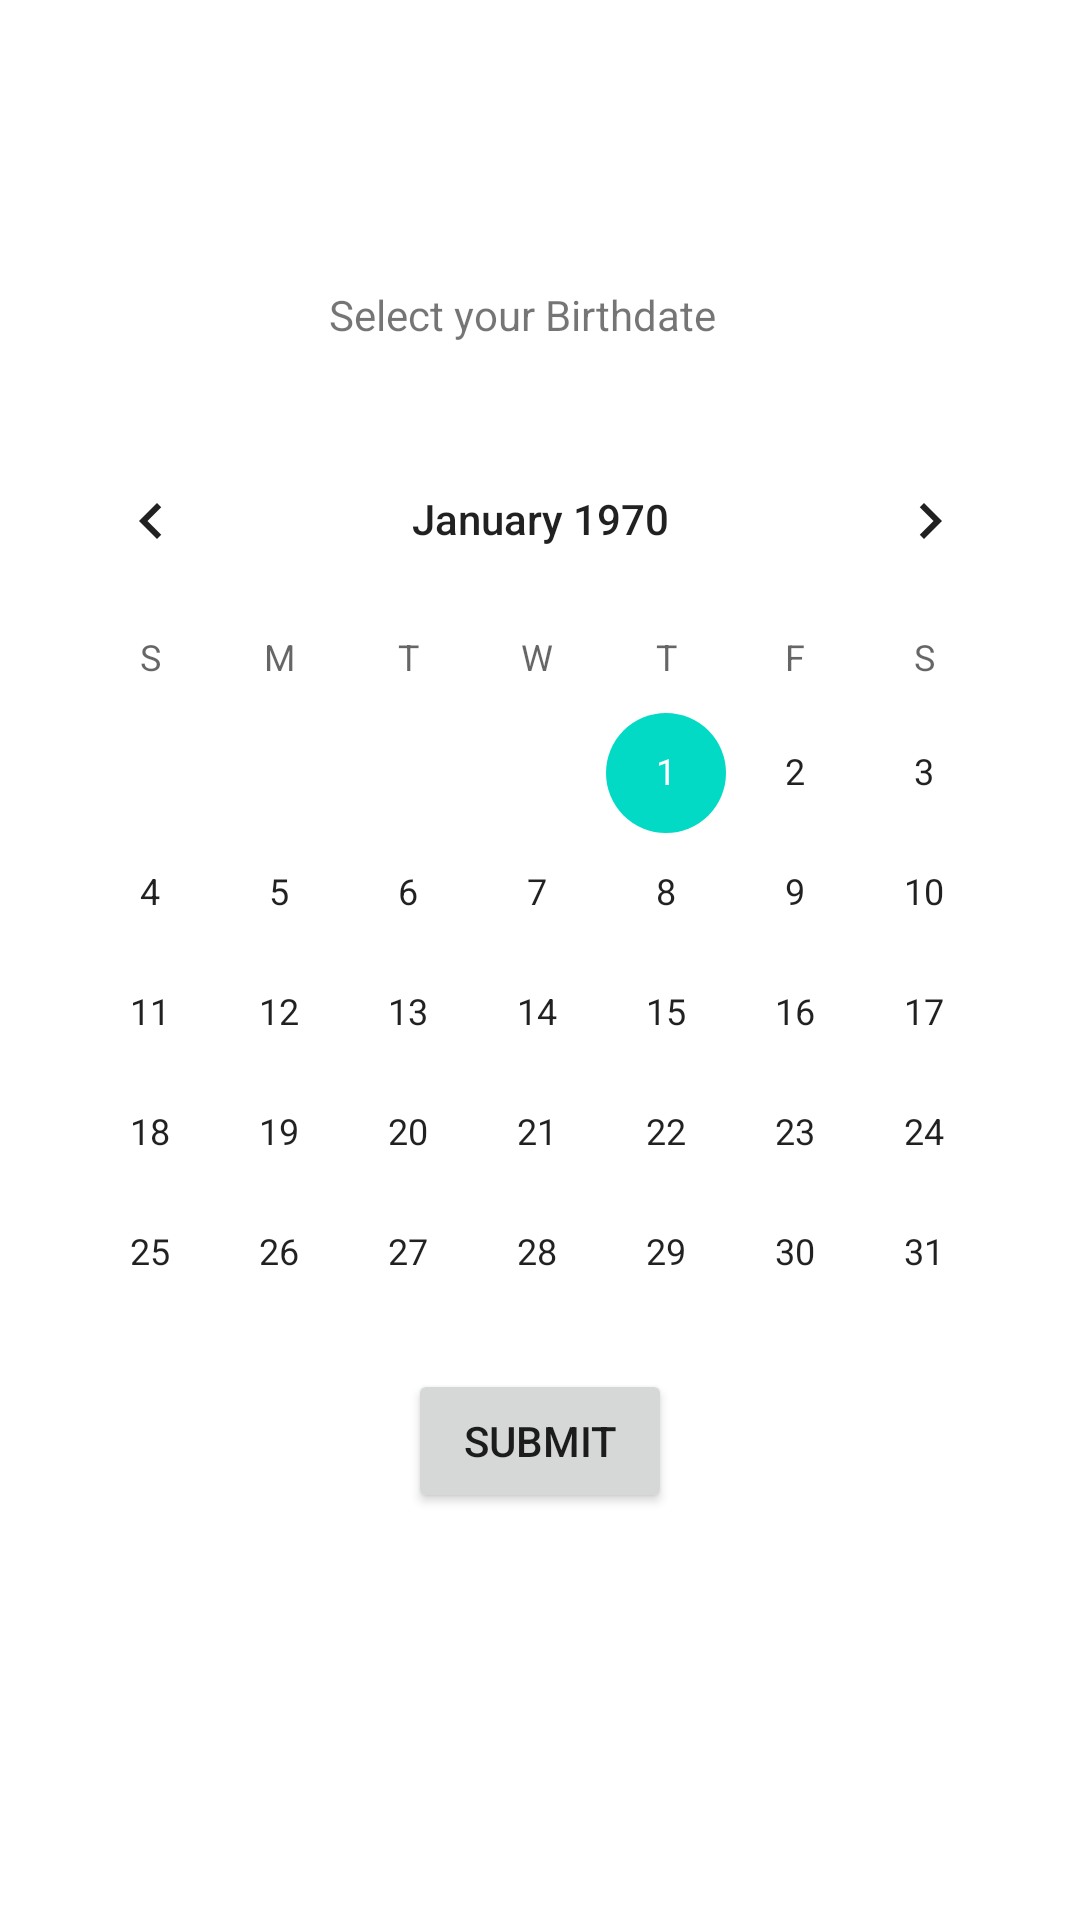

The Android layout XML behind this screen, and the referenced resources:
<!-- AndroidManifest.xml: application theme Theme.DisplayProfile -->
<!-- res/layout/activity_second.xml -->
<?xml version="1.0" encoding="utf-8"?>
<androidx.constraintlayout.widget.ConstraintLayout xmlns:android="http://schemas.android.com/apk/res/android"
    xmlns:app="http://schemas.android.com/apk/res-auto"
    xmlns:tools="http://schemas.android.com/tools"
    android:layout_width="match_parent"
    android:layout_height="match_parent"
    tools:context=".SecondActivity">

    <Button
        android:id="@+id/submitBtn"
        android:layout_width="wrap_content"
        android:layout_height="wrap_content"
        android:text="Submit"
        app:layout_constraintBottom_toBottomOf="parent"
        app:layout_constraintEnd_toEndOf="parent"
        app:layout_constraintStart_toStartOf="parent"
        app:layout_constraintTop_toTopOf="parent"
        app:layout_constraintVertical_bias="0.771" />

    <CalendarView
        android:id="@+id/myDate"
        android:layout_width="343dp"
        android:layout_height="286dp"
        app:layout_constraintBottom_toBottomOf="parent"
        app:layout_constraintEnd_toEndOf="parent"
        app:layout_constraintStart_toStartOf="parent"
        app:layout_constraintTop_toTopOf="parent"
        app:layout_constraintVertical_bias="0.395" />

    <TextView
        android:id="@+id/dateView"
        android:layout_width="140dp"
        android:layout_height="36dp"
        android:text="Select your Birthdate"
        app:layout_constraintBottom_toBottomOf="parent"
        app:layout_constraintEnd_toEndOf="parent"
        app:layout_constraintHorizontal_bias="0.498"
        app:layout_constraintStart_toStartOf="parent"
        app:layout_constraintTop_toTopOf="parent"
        app:layout_constraintVertical_bias="0.158" />

</androidx.constraintlayout.widget.ConstraintLayout>
<!-- resources referenced by this layout -->
<resources>
  <style name="Theme.DisplayProfile" parent="Theme.MaterialComponents.DayNight.DarkActionBar">
          
          <item name="colorPrimary">@color/purple_500</item>
          <item name="colorPrimaryVariant">@color/purple_700</item>
          <item name="colorOnPrimary">@color/white</item>
          
          <item name="colorSecondary">@color/teal_200</item>
          <item name="colorSecondaryVariant">@color/teal_700</item>
          <item name="colorOnSecondary">@color/black</item>
          
          <item name="android:statusBarColor" tools:targetApi="l">?attr/colorPrimaryVariant</item>
          
      </style>
  <!-- not gathered from this repository: default colours our renderer supplied (Android Studio template values) -->
  <color name="purple_500">#FF6200EE</color>
  <color name="purple_700">#FF3700B3</color>
  <color name="teal_200">#FF03DAC5</color>
  <color name="teal_700">#FF018786</color>
  <color name="black">#FF000000</color>
  <color name="white">#FFFFFFFF</color>
</resources>
